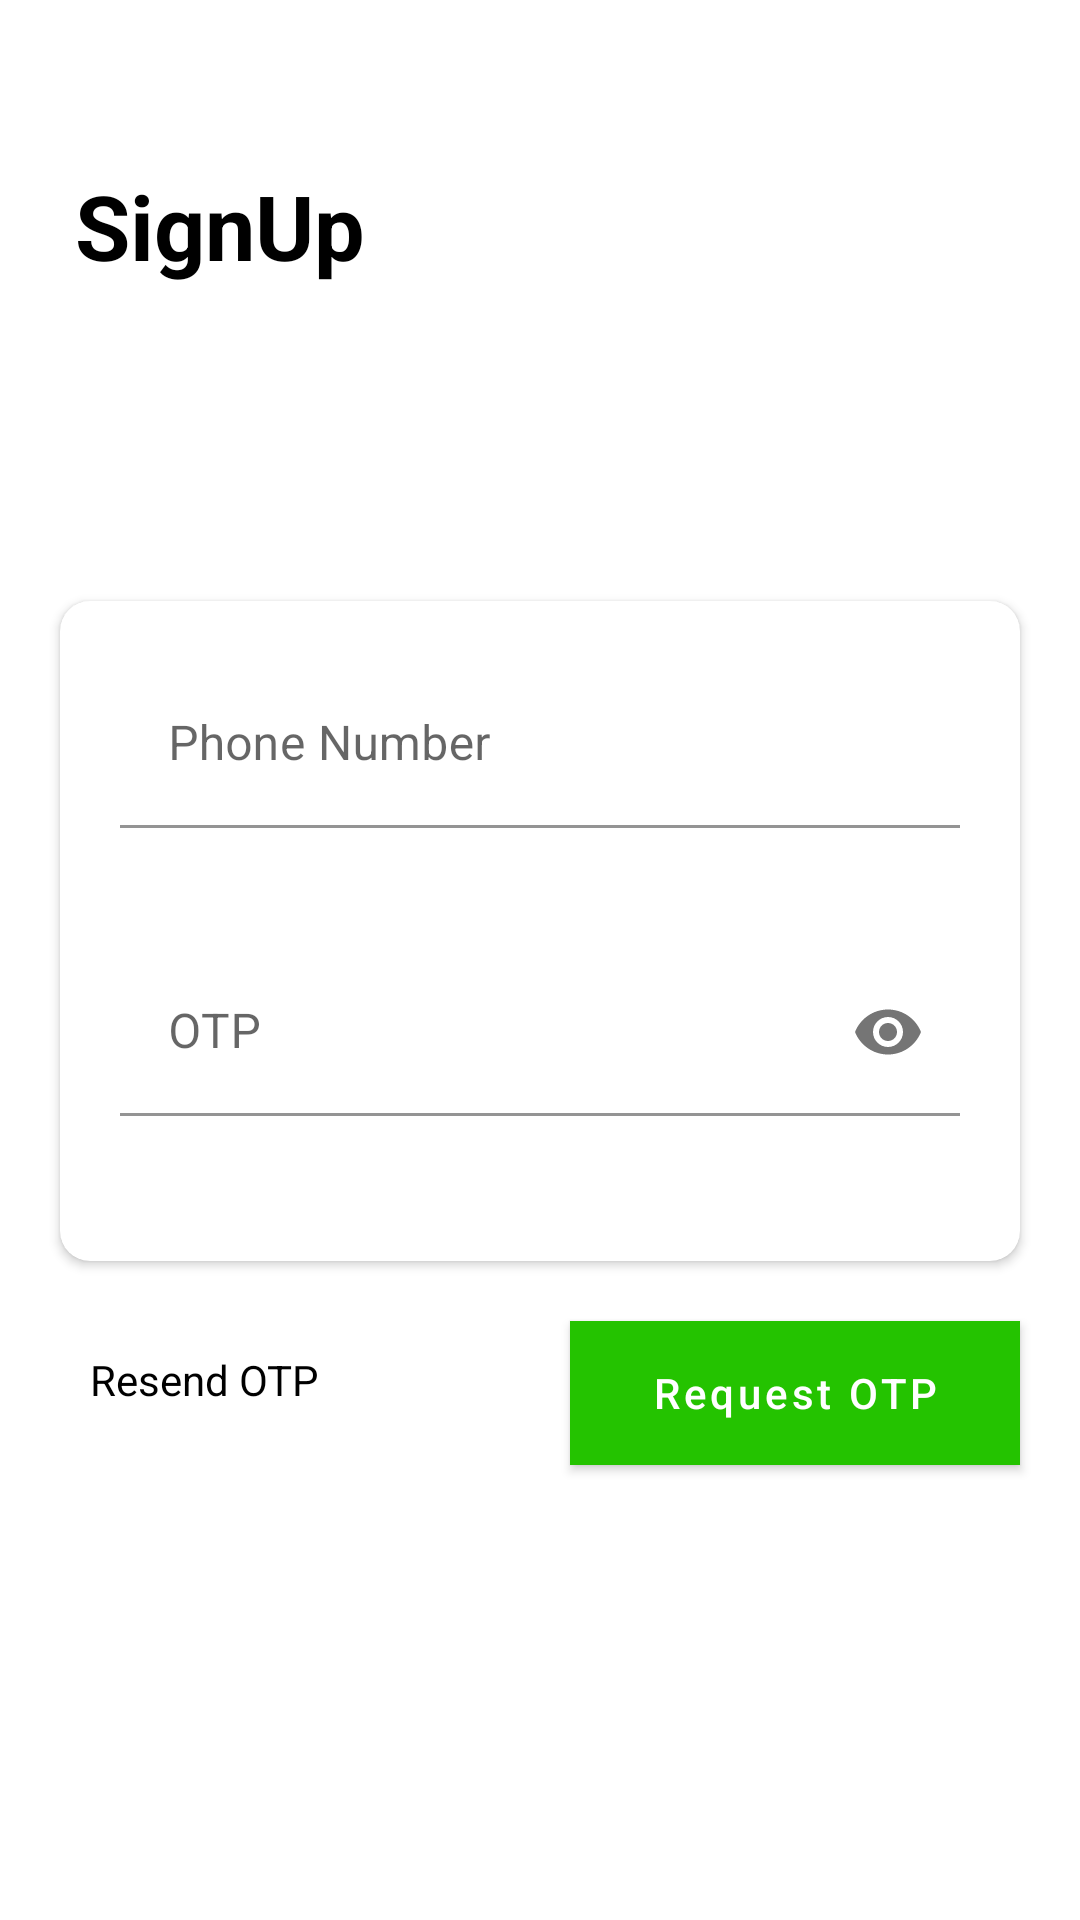

Android layout source for this screen:
<!-- AndroidManifest.xml: activity theme AppThemeNoActionBar -->
<!-- res/layout/activity_start.xml -->
<?xml version="1.0" encoding="utf-8"?>
<androidx.constraintlayout.widget.ConstraintLayout xmlns:android="http://schemas.android.com/apk/res/android"
    xmlns:app="http://schemas.android.com/apk/res-auto"
    android:layout_width="match_parent"
    android:layout_height="match_parent">

    <androidx.cardview.widget.CardView
        android:id="@+id/cardView"
        android:layout_width="0dp"
        android:layout_height="220dp"
        android:layout_marginStart="20dp"
        android:layout_marginTop="100dp"
        android:layout_marginEnd="20dp"
        android:elevation="100dp"
        app:cardCornerRadius="10dp"
        app:layout_constraintEnd_toEndOf="parent"
        app:layout_constraintStart_toStartOf="parent"
        app:layout_constraintTop_toBottomOf="@+id/textView">

        <androidx.constraintlayout.widget.ConstraintLayout
            android:layout_width="match_parent"
            android:layout_height="match_parent"
            android:padding="20dp">

            <com.google.android.material.textfield.TextInputLayout
                android:id="@+id/phone"
                android:layout_width="match_parent"
                android:layout_height="wrap_content"
                android:hint="@string/phone_number"
                app:boxBackgroundColor="@android:color/white"
                app:boxBackgroundMode="filled"
                app:boxCornerRadiusBottomEnd="5dp"
                app:boxCornerRadiusBottomStart="5dp"
                app:boxCornerRadiusTopEnd="5dp"
                app:boxCornerRadiusTopStart="5dp"
                app:errorEnabled="true"
                app:hintTextColor="@android:color/black"
                app:layout_constraintEnd_toEndOf="parent"
                app:layout_constraintStart_toStartOf="parent"
                app:layout_constraintTop_toTopOf="parent"
                app:startIconDrawable="@drawable/ic_phone">

                <com.google.android.material.textfield.TextInputEditText
                    android:layout_width="match_parent"
                    android:layout_height="wrap_content"
                    android:inputType="phone" />

            </com.google.android.material.textfield.TextInputLayout>

            <com.google.android.material.textfield.TextInputLayout
                android:id="@+id/otp"
                android:layout_width="match_parent"
                android:layout_height="wrap_content"
                android:layout_marginTop="20dp"
                android:hint="@string/otp"
                app:boxBackgroundColor="@android:color/white"
                app:boxBackgroundMode="filled"
                app:boxCornerRadiusBottomEnd="5dp"
                app:boxCornerRadiusBottomStart="5dp"
                app:boxCornerRadiusTopEnd="5dp"
                app:boxCornerRadiusTopStart="5dp"
                app:errorEnabled="true"
                app:hintTextColor="@android:color/black"
                app:layout_constraintEnd_toEndOf="parent"
                app:layout_constraintStart_toStartOf="parent"
                app:layout_constraintTop_toBottomOf="@+id/phone"
                app:passwordToggleEnabled="true"
                app:startIconDrawable="@drawable/ic_key">

                <com.google.android.material.textfield.TextInputEditText
                    android:layout_width="match_parent"
                    android:layout_height="wrap_content"
                    android:inputType="numberPassword" />

            </com.google.android.material.textfield.TextInputLayout>

        </androidx.constraintlayout.widget.ConstraintLayout>
    </androidx.cardview.widget.CardView>

    <Button
        android:id="@+id/signUpBtn"
        android:layout_width="150dp"
        android:layout_height="wrap_content"
        android:layout_marginTop="20dp"
        android:layout_marginEnd="20dp"
        android:background="@android:color/white"
        android:padding="0dp"
        android:text="@string/request_otp"
        android:textAllCaps="false"
        app:cornerRadius="20dp"
        app:layout_constraintCircleRadius="20dp"
        app:layout_constraintEnd_toEndOf="parent"
        app:layout_constraintTop_toBottomOf="@+id/cardView" />

    <ProgressBar
        android:id="@+id/progress"
        android:layout_width="wrap_content"
        android:layout_height="wrap_content"
        android:layout_margin="10dp"
        android:visibility="invisible"
        app:layout_constraintBottom_toTopOf="@+id/cardView"
        app:layout_constraintEnd_toEndOf="parent"
        app:layout_constraintStart_toStartOf="parent" />

    <Button
        android:id="@+id/verifyBtn"
        android:layout_width="150dp"
        android:layout_height="wrap_content"
        android:layout_margin="20dp"
        android:background="@android:color/white"
        android:padding="0dp"
        android:text="@string/login"
        android:textAllCaps="false"
        android:visibility="gone"
        app:cornerRadius="20dp"
        app:layout_constraintCircleRadius="20dp"
        app:layout_constraintEnd_toEndOf="parent"
        app:layout_constraintTop_toBottomOf="@+id/signUpBtn" />

    <TextView
        android:id="@+id/resendOTP"
        android:layout_width="wrap_content"
        android:layout_height="wrap_content"
        android:layout_margin="20dp"
        android:padding="10dp"
        android:text="@string/resend_otp"
        android:textColor="#000000"
        app:layout_constraintStart_toStartOf="parent"
        app:layout_constraintTop_toBottomOf="@+id/cardView" />

    <TextView
        android:id="@+id/textView"
        android:layout_width="wrap_content"
        android:layout_height="wrap_content"
        android:layout_marginStart="20dp"
        android:layout_marginTop="50dp"
        android:padding="5dp"
        android:text="@string/signUp"
        android:textColor="@android:color/black"
        android:textSize="30sp"
        android:textStyle="bold"
        app:layout_constraintStart_toStartOf="parent"
        app:layout_constraintTop_toTopOf="parent" />

</androidx.constraintlayout.widget.ConstraintLayout>
<!-- resources referenced by this layout -->
<resources>
  <string name="login">Login</string>
  <string name="otp">OTP</string>
  <string name="phone_number">Phone Number</string>
  <string name="request_otp">Request OTP</string>
  <string name="resend_otp">Resend OTP</string>
  <string name="signUp">SignUp</string>
  <style name="AppThemeNoActionBar" parent="Theme.MaterialComponents.DayNight.NoActionBar">
          
          <item name="colorPrimary">@color/colorPrimary</item>
          <item name="colorPrimaryDark">@color/colorPrimaryDark</item>
          <item name="colorAccent">@color/colorAccent</item>
          <item name="android:windowLightStatusBar" tools:ignore="NewApi">true</item>
      </style>
  <color name="colorPrimary">#24C300</color>
  <color name="colorPrimaryDark">#148F00</color>
  <color name="colorAccent">#FFC20C</color>
</resources>
